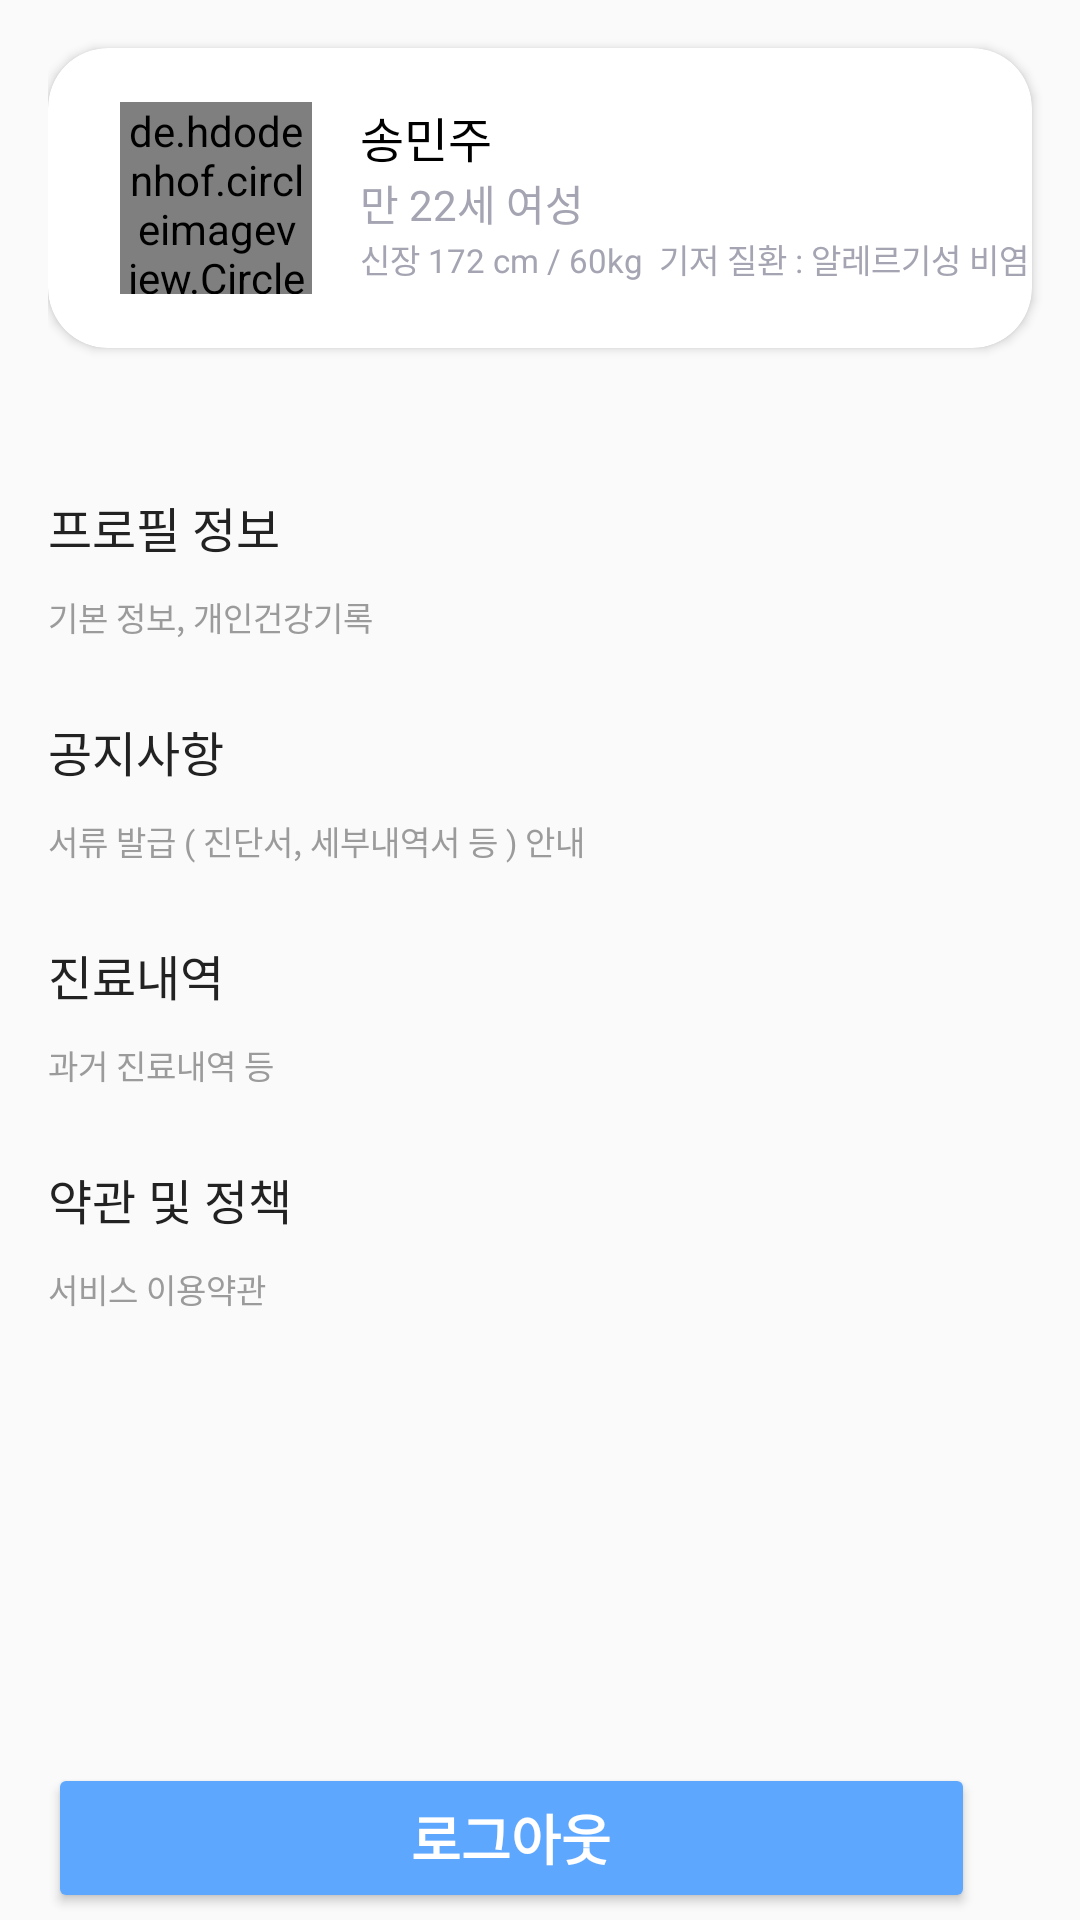

Layout XML and referenced resources for this Android screen:
<!-- AndroidManifest.xml: application theme Theme.Alicorn -->
<!-- res/layout/fragment_mypage.xml -->
<?xml version="1.0" encoding="utf-8"?>
<ScrollView xmlns:android="http://schemas.android.com/apk/res/android"
    xmlns:app="http://schemas.android.com/apk/res-auto"
    xmlns:tools="http://schemas.android.com/tools"
    android:layout_width="match_parent"
    android:layout_height="match_parent"
    android:orientation="vertical">

    <LinearLayout
        android:layout_width="match_parent"
        android:layout_height="wrap_content"
        android:layout_marginStart="16dp"
        android:orientation="vertical">


        
        <androidx.cardview.widget.CardView
            android:layout_width="match_parent"
            android:layout_height="100dp"
            android:layout_marginTop="16dp"
            android:layout_marginEnd="16dp"
            app:cardCornerRadius="20dp">

            <de.hdodenhof.circleimageview.CircleImageView
                android:id="@+id/profileImage"
                android:layout_width="64dp"
                android:layout_height="64dp"
                android:layout_gravity="center_vertical"
                android:layout_marginStart="24dp"
                android:scaleType="centerCrop"
                android:src="@drawable/doctor"></de.hdodenhof.circleimageview.CircleImageView>


            <LinearLayout
                android:layout_width="match_parent"
                android:layout_height="64dp"
                android:layout_gravity="center_vertical"
                android:layout_marginStart="104dp"
                android:orientation="vertical">


                <TextView
                    android:layout_width="wrap_content"
                    android:layout_height="wrap_content"
                    android:fontFamily="sans-serif"
                    android:lineSpacingExtra="8sp"
                    android:text="송민주"
                    android:textColor="#000000"
                    android:textSize="16sp"
                    android:textStyle="normal" />

                <TextView
                    android:id="@+id/agesex"
                    android:layout_width="wrap_content"
                    android:layout_height="wrap_content"
                    android:fontFamily="sans-serif"
                    android:lineSpacingExtra="6sp"
                    android:text="만 22세 여성"
                    android:textColor="#a4a4b2"
                    android:textSize="14sp"
                    android:textStyle="normal" />

                <TextView
                    android:id="@+id/medicalText"
                    android:layout_width="wrap_content"
                    android:layout_height="wrap_content"
                    android:fontFamily="sans-serif"
                    android:lineSpacingExtra="0.5sp"
                    android:text="신장 172 cm / 60kg  기저 질환 : 알레르기성 비염"
                    android:textColor="#a4a4b2"
                    android:textSize="11sp"
                    android:textStyle="normal" />


            </LinearLayout>
        </androidx.cardview.widget.CardView>


        
        <TextView
            android:layout_width="wrap_content"
            android:layout_height="wrap_content"
            android:layout_marginTop="48dp"
            android:textColor="#222222"
            android:textSize="16sp"
            android:textStyle="normal"
            android:text="프로필 정보" />


        <LinearLayout
            android:layout_width="match_parent"
            android:layout_marginTop="10dp"
            android:layout_height="wrap_content">

            <TextView
                android:layout_width="wrap_content"
                android:layout_height="wrap_content"
                android:textColor="#9b9b9b"
                android:textSize="11sp"
                android:textStyle="normal"
                android:text="기본 정보, 개인건강기록 " />

            <View
                android:layout_width="0dp"
                android:layout_height="0dp"
                android:layout_weight="1" />

            <ImageView
                android:id="@+id/profileBtn"
                android:layout_width="wrap_content"
                android:layout_height="wrap_content"
                android:layout_gravity="center_vertical"
                android:layout_marginEnd="12dp"
                android:background="?attr/selectableItemBackgroundBorderless"
                android:onClick="onClick"
                android:src="@drawable/ic_baseline_arrow_forward_ios_24" />
        </LinearLayout>

        <TextView
            android:layout_width="wrap_content"
            android:layout_height="wrap_content"
            android:layout_marginTop="25dp"
            android:textColor="#222222"
            android:textSize="16sp"
            android:textStyle="normal"
            android:text="공지사항" />

        <LinearLayout
            android:layout_width="match_parent"
            android:layout_marginTop="10dp"
            android:layout_height="wrap_content">

            <TextView
                android:layout_width="wrap_content"
                android:layout_height="wrap_content"
                android:textColor="#9b9b9b"
                android:textSize="11sp"
                android:textStyle="normal"
                android:text="서류 발급 ( 진단서, 세부내역서 등 ) 안내 " />

            <View
                android:layout_width="0dp"
                android:layout_height="0dp"
                android:layout_weight="1" />

            <ImageView
                android:id="@+id/noticeBtn"
                android:layout_width="wrap_content"
                android:layout_height="wrap_content"
                android:layout_gravity="center_vertical"
                android:layout_marginEnd="12dp"
                android:background="?attr/selectableItemBackgroundBorderless"
                android:onClick="onClick"
                android:src="@drawable/ic_baseline_arrow_forward_ios_24" />
        </LinearLayout>

        <TextView
            android:layout_width="wrap_content"
            android:layout_marginTop="25dp"
            android:layout_height="wrap_content"
            android:textColor="#222222"
            android:textSize="16sp"
            android:textStyle="normal"
            android:text="진료내역" />

        <LinearLayout
            android:layout_width="match_parent"
            android:layout_marginTop="10dp"
            android:layout_height="wrap_content">

            <TextView
                android:layout_width="wrap_content"
                android:layout_height="wrap_content"
                android:textColor="#9b9b9b"
                android:textSize="11sp"
                android:textStyle="normal"
                android:text="과거 진료내역 등" />

            <View
                android:layout_width="0dp"
                android:layout_height="0dp"
                android:layout_weight="1" />

            <ImageView
                android:id="@+id/treatRecordBtn"
                android:layout_width="wrap_content"
                android:layout_height="wrap_content"
                android:layout_gravity="center_vertical"
                android:layout_marginEnd="12dp"
                android:background="?attr/selectableItemBackgroundBorderless"
                android:onClick="onClick"
                android:src="@drawable/ic_baseline_arrow_forward_ios_24" />
        </LinearLayout>

        <TextView
            android:layout_width="wrap_content"
            android:layout_height="wrap_content"
            android:textColor="#222222"
            android:layout_marginTop="25dp"
            android:textSize="16sp"
            android:textStyle="normal"
            android:text="약관 및 정책" />

        <LinearLayout
            android:layout_width="match_parent"
            android:layout_marginTop="10dp"
            android:layout_height="wrap_content">

            <TextView
                android:layout_width="wrap_content"
                android:layout_height="wrap_content"
                android:textColor="#9b9b9b"
                android:textSize="11sp"
                android:textStyle="normal"
                android:text="서비스 이용약관" />

            <View
                android:layout_width="0dp"
                android:layout_height="0dp"
                android:layout_weight="1" />

            <ImageView
                android:id="@+id/agreeBtn"
                android:layout_width="wrap_content"
                android:layout_height="wrap_content"
                android:layout_gravity="center_vertical"
                android:layout_marginEnd="12dp"
                android:background="?attr/selectableItemBackgroundBorderless"
                android:onClick="onClick"
                android:src="@drawable/ic_baseline_arrow_forward_ios_24" />
        </LinearLayout>

        <Button
            android:id="@+id/logoutButton"
            android:layout_width="match_parent"
            android:layout_height="50dp"
            android:layout_marginTop="150dp"
            android:layout_marginEnd="35dp"
            android:backgroundTint="#5ea7ff"
            android:text="로그아웃"
            android:textColor="@color/colorWhite"
            android:textSize="18sp"
            android:textStyle="bold" />



    </LinearLayout>
</ScrollView>
<!-- resources referenced by this layout -->
<resources>
  <color name="colorWhite">#FFFFFF</color>
  <!-- drawable doctor: jpg bitmap (drawable, 39080 bytes) -->
  <style name="Theme.Alicorn" parent="Theme.AppCompat.Light.NoActionBar">
          
          <item name="colorPrimary">@color/colorPrimary</item>
          <item name="colorPrimaryVariant">@color/colorPrimaryDark</item>
          <item name="colorAccent">@color/colorAccent</item>
          
          <item name="colorSecondary">@color/colorLightGray</item>
          <item name="colorSecondaryVariant">@color/colorWhite</item>
          <item name="colorOnSecondary">@color/colorDivision</item>
          
          <item name="android:statusBarColor" tools:targetApi="l">?attr/colorPrimaryVariant</item>
          
      </style>
  <color name="colorPrimary">#6782b7</color>
  <color name="colorPrimaryDark">#6782b7</color>
  <color name="colorAccent">#2f80ed</color>
  <color name="colorLightGray">#D3D3D3</color>
  <color name="colorDivision">#e0e0e0</color>
</resources>
